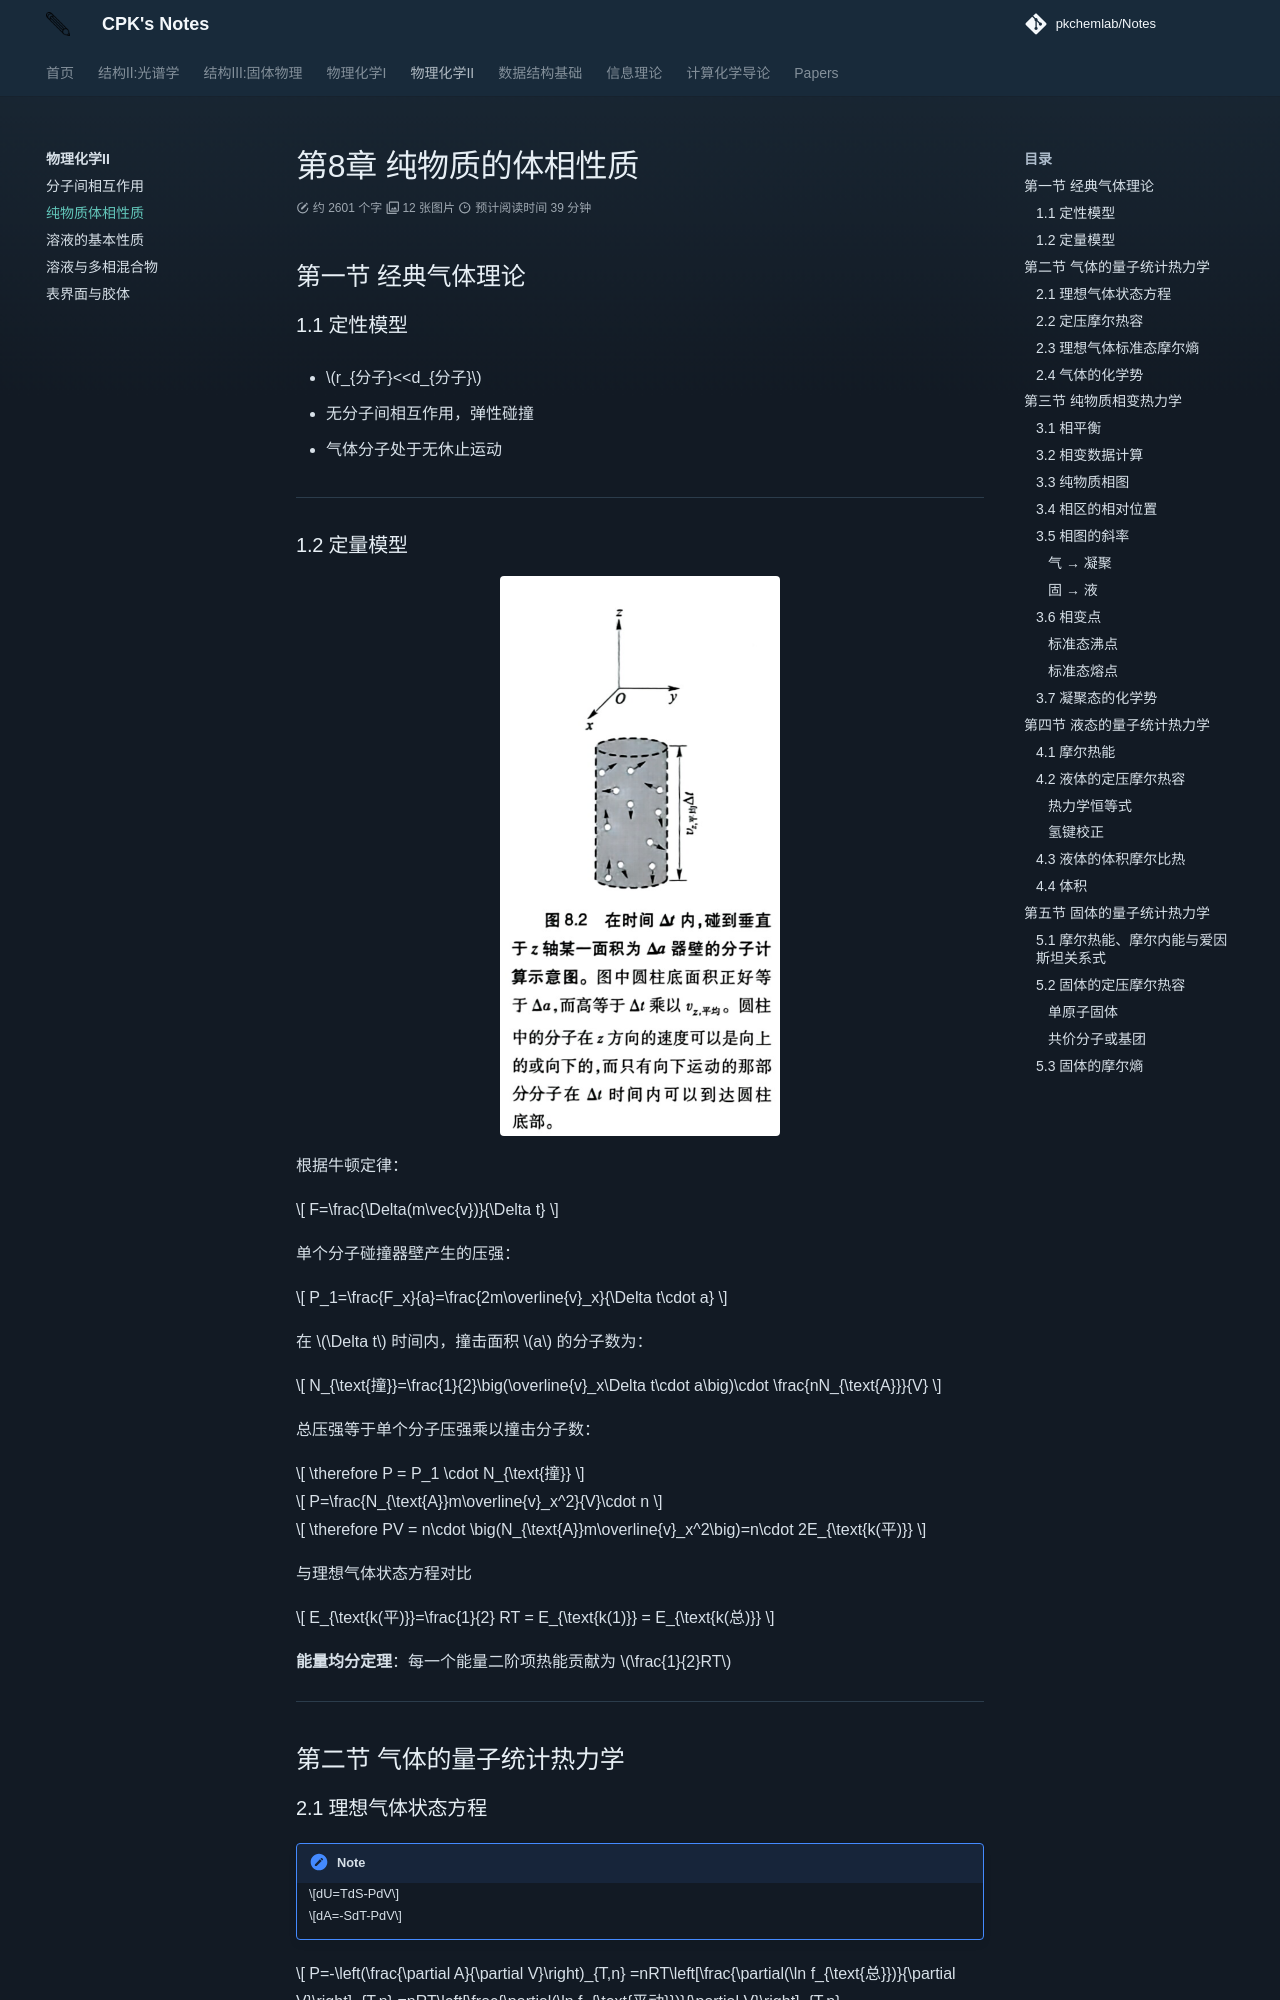

repository: PKChemLAB/Notes · page: physical-chem-2/chapter-8/index.html · generator: mkdocs

# 第8章 纯物质的体相性质

## 第一节 经典气体理论

### 1.1 定性模型

- $r_{分子}<<d_{分子}$

- 无分子间相互作用，弹性碰撞

- 气体分子处于无休止运动

---

### 1.2 定量模型

![](image/image-10.png){: .center width="280"}

根据牛顿定律：

$$
F=\frac{\Delta(m\vec{v})}{\Delta t}
$$

单个分子碰撞器壁产生的压强：

$$
P_1=\frac{F_x}{a}=\frac{2m\overline{v}_x}{\Delta t\cdot a}
$$


在 $\Delta t$ 时间内，撞击面积 $a$ 的分子数为：

$$
N_{\text{撞}}=\frac{1}{2}\big(\overline{v}_x\Delta t\cdot a\big)\cdot \frac{nN_{\text{A}}}{V}
$$


总压强等于单个分子压强乘以撞击分子数：

$$
\therefore P = P_1 \cdot N_{\text{撞}}
$$


$$
P=\frac{N_{\text{A}}m\overline{v}_x^2}{V}\cdot n
$$


$$
\therefore PV = n\cdot \big(N_{\text{A}}m\overline{v}_x^2\big)=n\cdot 2E_{\text{k(平)}}
$$

与理想气体状态方程对比

$$
E_{\text{k(平)}}=\frac{1}{2} RT = E_{\text{k(1)}} = E_{\text{k(总)}}
$$

**能量均分定理**：每一个能量二阶项热能贡献为 $\frac{1}{2}RT$

---

## 第二节 气体的量子统计热力学
